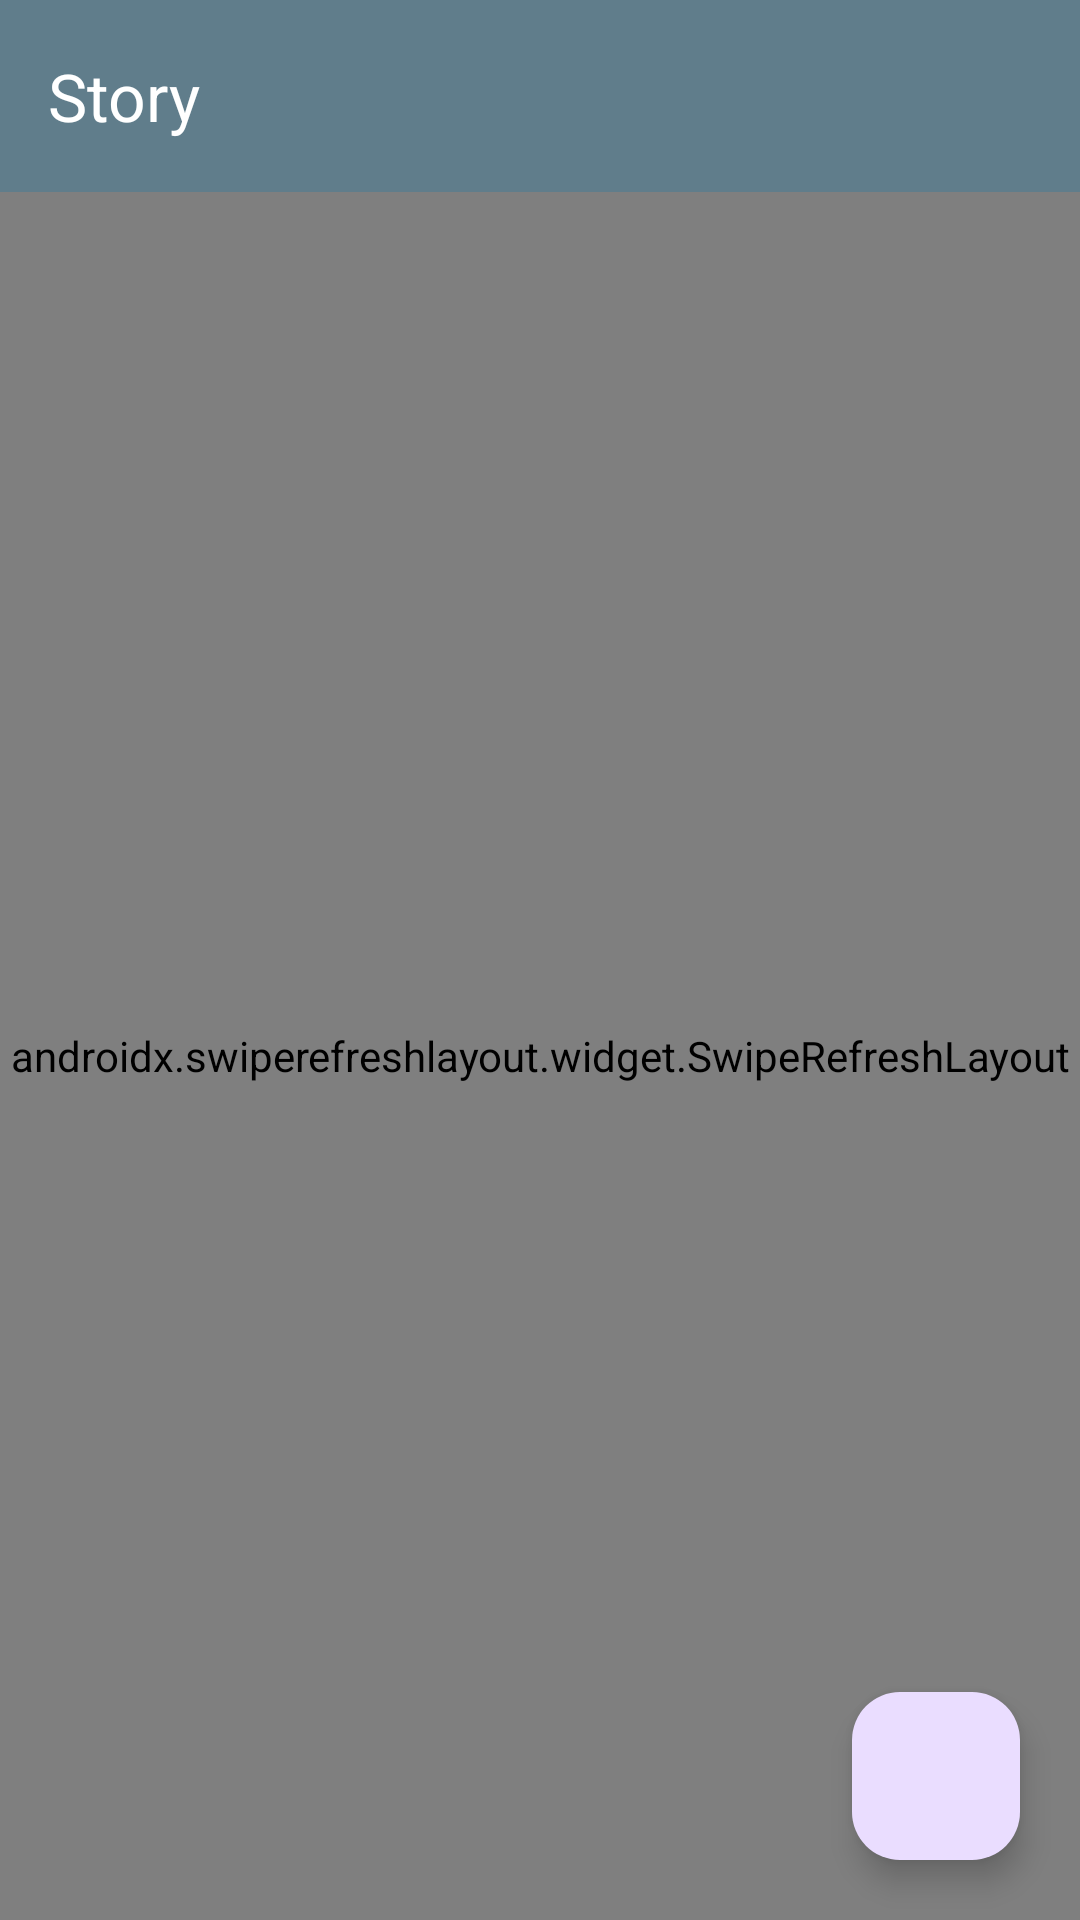

Android layout source for this screen:
<!-- AndroidManifest.xml: application theme Theme.StoryApp -->
<!-- res/layout/fragment_story.xml -->
<?xml version="1.0" encoding="utf-8"?>
<androidx.constraintlayout.widget.ConstraintLayout xmlns:android="http://schemas.android.com/apk/res/android"
    xmlns:app="http://schemas.android.com/apk/res-auto"
    xmlns:tools="http://schemas.android.com/tools"
    android:layout_width="match_parent"
    android:layout_height="match_parent"
    tools:context=".ui.story.StoryFragment">

    <androidx.appcompat.widget.Toolbar
        android:id="@+id/toolbar"
        android:layout_width="match_parent"
        android:layout_height="wrap_content"
        android:background="?attr/colorPrimary"
        android:minHeight="?attr/actionBarSize"
        android:theme="?attr/actionBarTheme"
        app:title="Story"
        app:titleTextColor="#FFFFFF"
        app:layout_constraintEnd_toEndOf="parent"
        app:layout_constraintStart_toStartOf="parent"
        app:layout_constraintTop_toTopOf="parent" />

    <androidx.swiperefreshlayout.widget.SwipeRefreshLayout
        android:id="@+id/swipe_refresh_layout"
        android:layout_width="match_parent"
        android:layout_height="0dp"
        app:layout_constraintBottom_toBottomOf="parent"
        app:layout_constraintEnd_toEndOf="parent"
        app:layout_constraintStart_toStartOf="parent"
        app:layout_constraintTop_toBottomOf="@id/toolbar">

        <androidx.recyclerview.widget.RecyclerView
            android:id="@+id/rv_stories"
            android:layout_width="match_parent"
            android:layout_height="match_parent" />

    </androidx.swiperefreshlayout.widget.SwipeRefreshLayout>

    <ProgressBar
        android:id="@+id/progressBar"
        style="?android:attr/progressBarStyle"
        android:layout_width="wrap_content"
        android:layout_height="wrap_content"
        android:visibility="gone"
        tools:visibility="visible"
        app:layout_constraintBottom_toBottomOf="parent"
        app:layout_constraintEnd_toEndOf="parent"
        app:layout_constraintStart_toStartOf="parent"
        app:layout_constraintTop_toTopOf="parent" />

    <com.google.android.material.floatingactionbutton.FloatingActionButton
        android:id="@+id/fab_add"
        android:layout_width="wrap_content"
        android:layout_height="wrap_content"
        android:layout_margin="20dp"
        android:src="@drawable/ic_baseline_add_24"
        app:layout_constraintBottom_toBottomOf="parent"
        app:layout_constraintEnd_toEndOf="parent"
        android:contentDescription="@string/add_button" />

</androidx.constraintlayout.widget.ConstraintLayout>
<!-- resources referenced by this layout -->
<resources>
  <string name="add_button">Tambah</string>
  <style name="Theme.StoryApp" parent="Base.Theme.StoryApp" />
  <style name="Base.Theme.StoryApp" parent="Theme.Material3.DayNight.NoActionBar">
          
          <item name="colorPrimary">@color/gray</item>
          <item name="colorPrimaryVariant">@color/gray_dark</item>
          <item name="colorOnPrimary">@color/white</item>
          
          <item name="colorSecondary">@color/orange_light</item>
          <item name="colorSecondaryVariant">@color/orange_dark</item>
          <item name="colorOnSecondary">@color/black</item>
          
          <item name="android:statusBarColor" tools:targetApi="l">?attr/colorPrimaryVariant</item>
          
      </style>
  <color name="gray">#607D8B</color>
  <color name="gray_dark">#455A64</color>
  <color name="white">#FFFFFFFF</color>
  <color name="orange_light">#FFAB91</color>
  <color name="orange_dark">#E64A19</color>
  <color name="black">#FF000000</color>
</resources>
